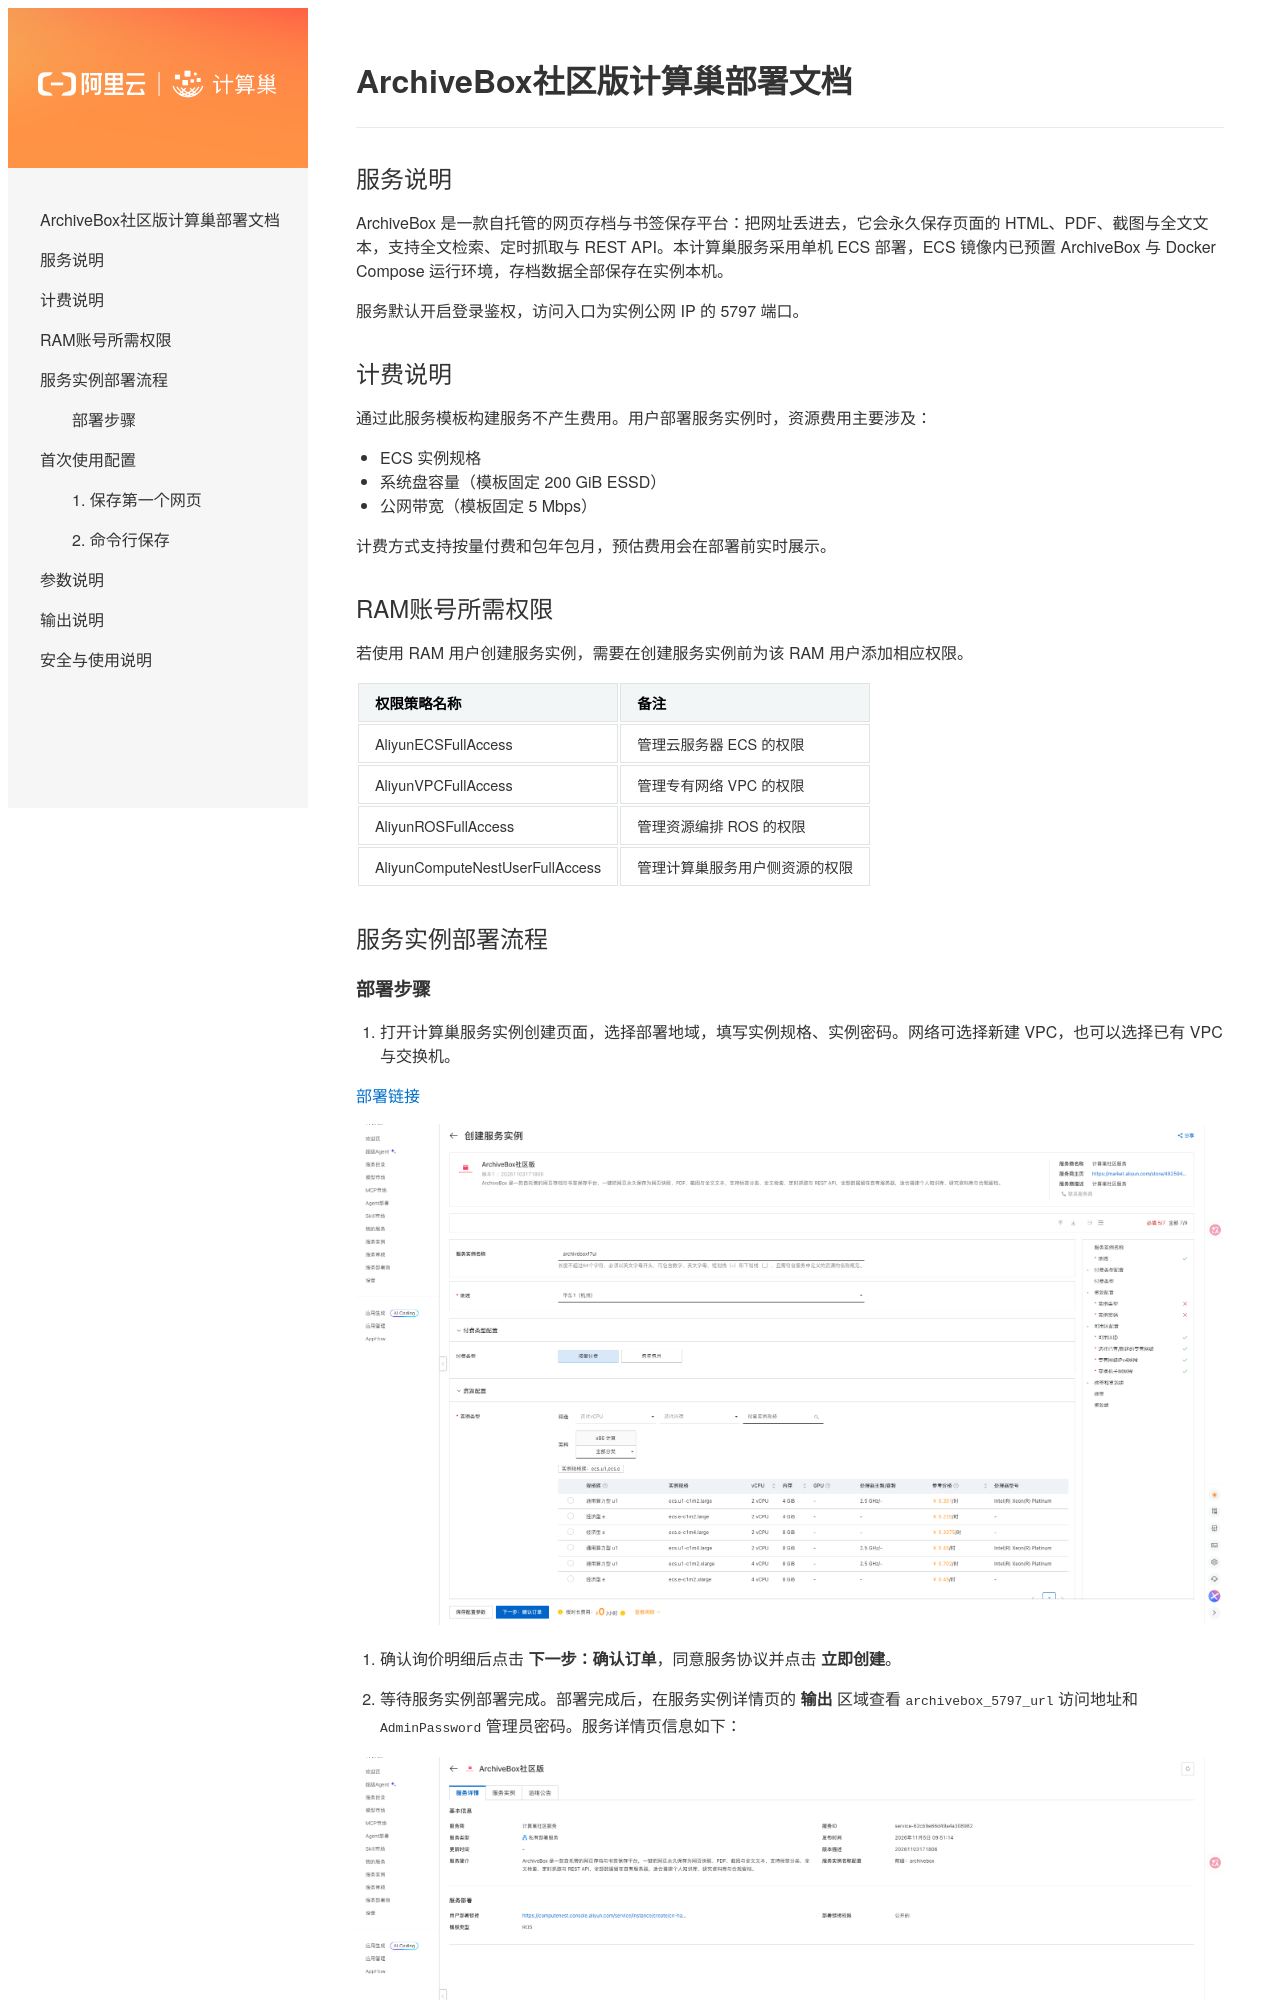

repository: aliyun-computenest/quickstart-archivebox · page: index.html · generator: mkdocs

# ArchiveBox社区版计算巢部署文档

## 服务说明

ArchiveBox 是一款自托管的网页存档与书签保存平台：把网址丢进去，它会永久保存页面的 HTML、PDF、截图与全文文本，支持全文检索、定时抓取与 REST API。本计算巢服务采用单机 ECS 部署，ECS 镜像内已预置 ArchiveBox 与 Docker Compose 运行环境，存档数据全部保存在实例本机。

服务默认开启登录鉴权，访问入口为实例公网 IP 的 5797 端口。

## 计费说明

通过此服务模板构建服务不产生费用。用户部署服务实例时，资源费用主要涉及：

- ECS 实例规格
- 系统盘容量（模板固定 200 GiB ESSD）
- 公网带宽（模板固定 5 Mbps）

计费方式支持按量付费和包年包月，预估费用会在部署前实时展示。

## RAM账号所需权限

若使用 RAM 用户创建服务实例，需要在创建服务实例前为该 RAM 用户添加相应权限。

| 权限策略名称 | 备注 |
| --- | --- |
| AliyunECSFullAccess | 管理云服务器 ECS 的权限 |
| AliyunVPCFullAccess | 管理专有网络 VPC 的权限 |
| AliyunROSFullAccess | 管理资源编排 ROS 的权限 |
| AliyunComputeNestUserFullAccess | 管理计算巢服务用户侧资源的权限 |

## 服务实例部署流程

### 部署步骤

1. 打开计算巢服务实例创建页面，选择部署地域，填写实例规格、实例密码。网络可选择新建 VPC，也可以选择已有 VPC 与交换机。

   [部署链接](https://computenest.console.aliyun.com/service/instance/create/cn-hangzhou?type=user&ServiceId=service-62cb9e66d49a4a308982)

   ![创建服务实例](create-instance.png)

2. 确认询价明细后点击 **下一步：确认订单**，同意服务协议并点击 **立即创建**。

3. 等待服务实例部署完成。部署完成后，在服务实例详情页的 **输出** 区域查看 `archivebox_5797_url` 访问地址和 `AdminPassword` 管理员密码。服务详情页信息如下：

   ![服务详情](service-detail.png)

4. 用浏览器打开 `http://<实例公网IP>:5797`，使用用户名 `admin` 与输出中的管理员密码登录。

   ![ArchiveBox 登录页](app.png)
